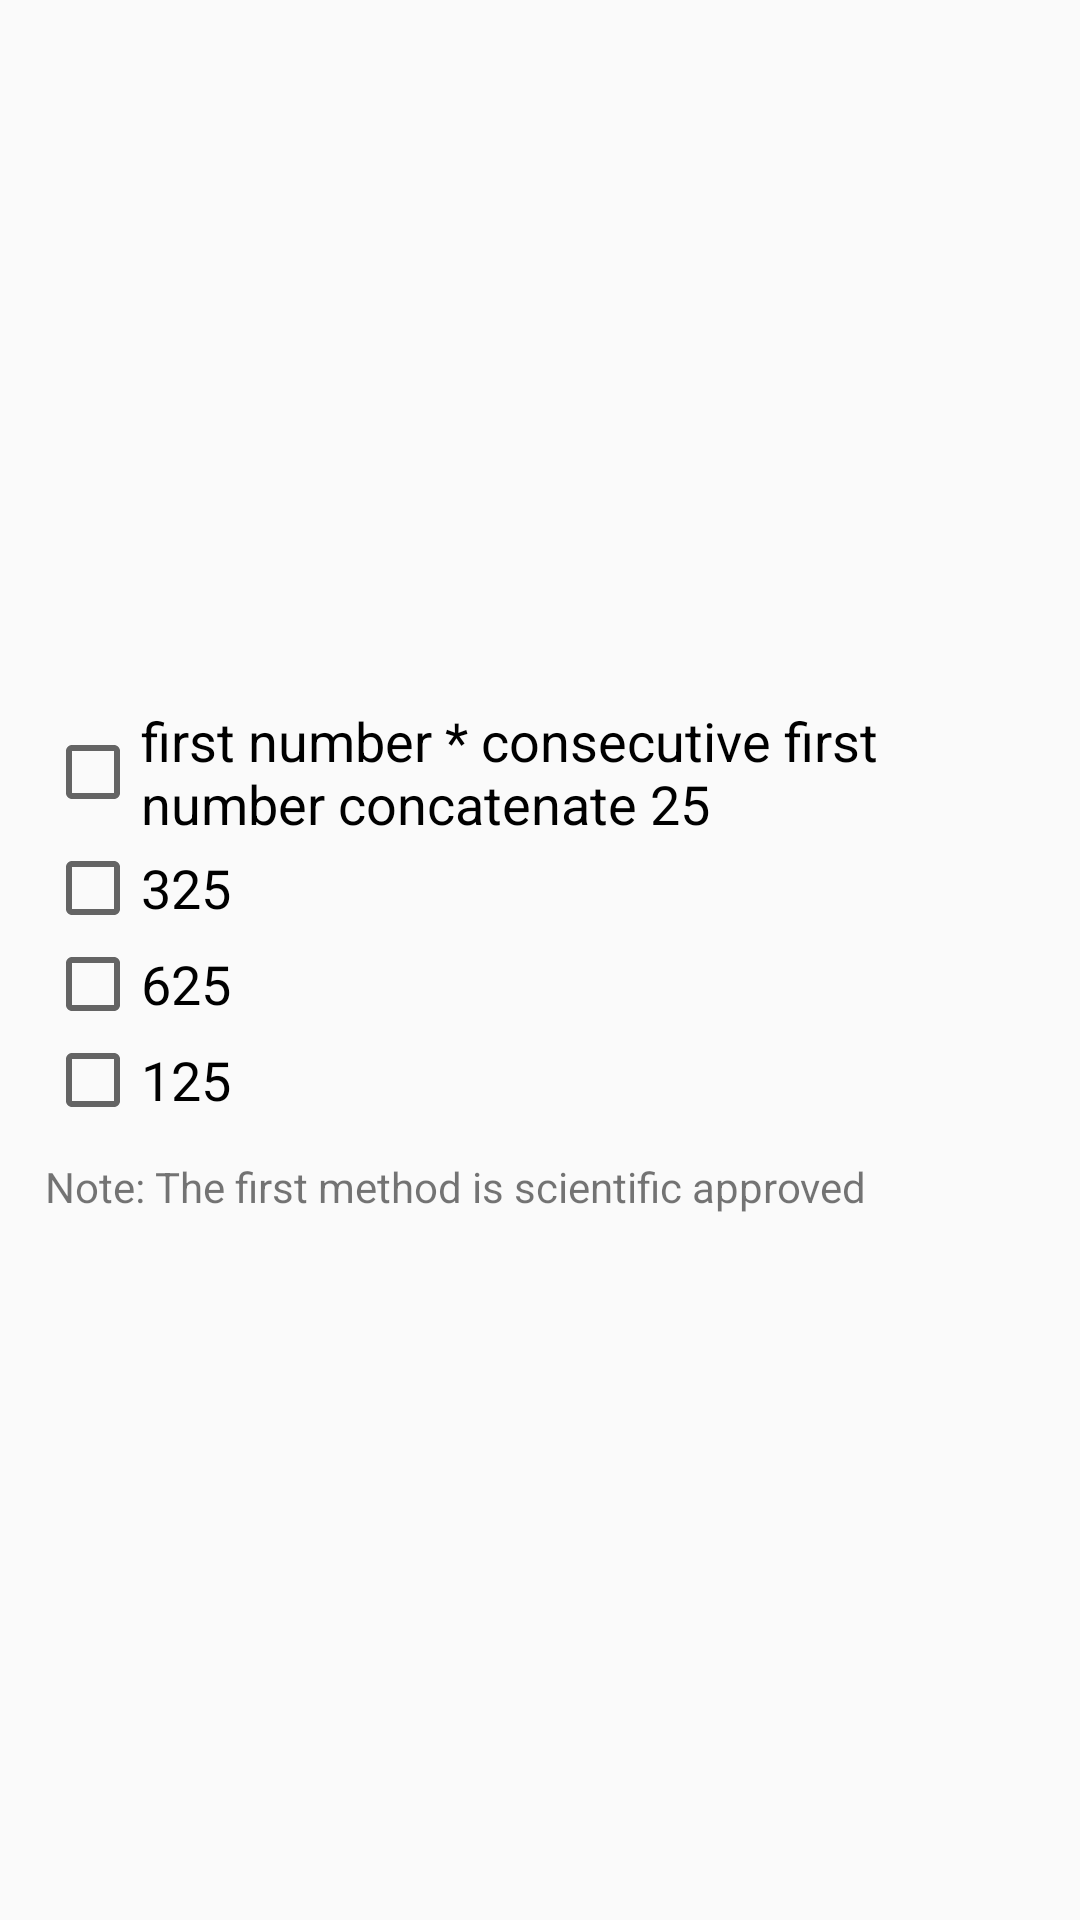

Write the Android layout XML for this screen, with the resource values it uses.
<!-- AndroidManifest.xml: application theme AppTheme -->
<!-- res/layout/question5.xml -->
<?xml version="1.0" encoding="utf-8"?>
<FrameLayout xmlns:android="http://schemas.android.com/apk/res/android"
    android:id="@+id/question5"
    android:layout_width="match_parent"
    android:layout_height="match_parent"
    android:background="@drawable/border">

    <LinearLayout
        style="@style/questionTheme">

        <CheckBox
            android:id="@+id/checkbox5_1"
            style="@style/choiceTheme"
            android:text="@string/ans5_1" />

        <CheckBox
            android:id="@+id/checkbox5_2"
            style="@style/choiceTheme"
            android:text="@string/ans5_2" />

        <CheckBox
            android:id="@+id/checkbox5_3"
            style="@style/choiceTheme"
            android:text="@string/ans5_3" />

        <CheckBox
            android:id="@+id/checkbox5_4"
            style="@style/choiceTheme"
            android:text="@string/ans5_4" />

        <TextView
            android:layout_width="wrap_content"
            android:layout_height="wrap_content"
            android:layout_marginTop="10dp"
            android:textAppearance="?android:textAppearanceSmall"
            android:text="@string/note" />
    </LinearLayout>

</FrameLayout>
<!-- resources referenced by this layout -->
<resources>
  <string name="ans5_1">first number * consecutive first number concatenate 25</string>
  <string name="ans5_2">325</string>
  <string name="ans5_3">625</string>
  <string name="ans5_4">125</string>
  <string name="note">Note: The first method is scientific approved</string>
  <style name="choiceTheme">
          <item name="android:layout_width">wrap_content</item>
          <item name="android:layout_height">wrap_content</item>
          <item name="android:textAppearance">?android:textAppearanceMedium</item>
      </style>
  <style name="questionTheme">
          <item name="android:layout_width">wrap_content</item>
          <item name="android:layout_height">wrap_content</item>
          <item name="android:layout_gravity">center_vertical</item>
          <item name="android:padding">15dp</item>
          <item name="android:orientation">vertical</item>
      </style>
  <style name="AppTheme" parent="Theme.AppCompat.Light.DarkActionBar">
          
          <item name="colorPrimary">@color/primary</item>
          <item name="colorPrimaryDark">@color/primary_dark</item>
          <item name="colorAccent">@color/accent</item>
      </style>
  <color name="primary">#FF9800</color>
  <color name="primary_dark">#F57C00</color>
  <color name="accent">#FFC107</color>
</resources>
